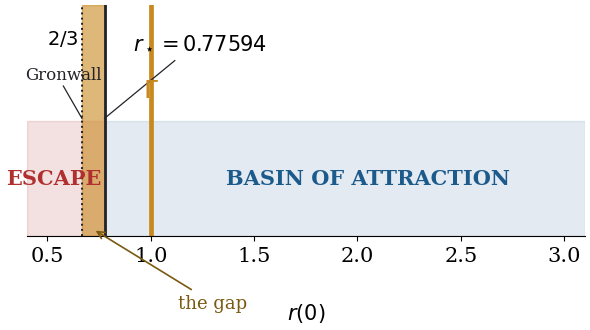

The matplotlib source for this figure:
import numpy as np, matplotlib
matplotlib.use("Agg"); import matplotlib.pyplot as plt
plt.rcParams.update({"font.family":"serif","font.size":15,"savefig.bbox":"tight","savefig.pad_inches":0.06})
GOLD="#c8891f"; BLUE="#1c5a8c"; RED="#b03030"; INK="#22222a"; RSTAR=0.77594058
fig,ax=plt.subplots(figsize=(7.2,3.0))
L,R=0.40,3.10; f=lambda x:(x-L)/(R-L)
ax.axhspan(0,1,xmin=0,xmax=f(RSTAR),color=RED,alpha=.15)
ax.axhspan(0,1,xmin=f(RSTAR),xmax=1,color=BLUE,alpha=.12)
ax.axvspan(2/3,RSTAR,color=GOLD,alpha=.60)
ax.axvline(2/3,color=INK,lw=1.4,ls=":"); ax.axvline(RSTAR,color=INK,lw=2.0); ax.axvline(1,color=GOLD,lw=3.4)
ax.text(2/3-0.09,1.66,"$2/3$",ha="center",fontsize=14)
ax.text(2/3-0.09,1.36,"Gronwall",ha="center",fontsize=12,color=INK)
ax.plot([2/3,2/3-0.09],[1.02,1.30],color=INK,lw=.9)
ax.text(RSTAR+0.46,1.62,r"$r_\star=0.77594$",ha="center",fontsize=15,fontweight="bold")
ax.plot([RSTAR,RSTAR+0.34],[1.02,1.52],color=INK,lw=.9)
ax.text(1.0,1.20,r"$\Gamma$",ha="center",fontsize=18,color=GOLD,fontweight="bold")
ax.text(0.53,0.50,"ESCAPE",ha="center",va="center",color=RED,fontweight="bold",fontsize=15)
ax.text(2.05,0.50,"BASIN OF ATTRACTION",ha="center",va="center",color=BLUE,fontweight="bold",fontsize=15)
ax.annotate("the gap",xy=((2/3+RSTAR)/2,0.06),xytext=(1.30,-0.62),fontsize=13,color="#7a5a10",
            ha="center",arrowprops=dict(arrowstyle="->",color="#7a5a10",lw=1.2),annotation_clip=False)
ax.set_xlim(L,R); ax.set_ylim(0,2.0); ax.set_yticks([]); ax.set_xlabel("$r(0)$",labelpad=26)
for sp in ("top","right","left"): ax.spines[sp].set_visible(False)
ax.spines["bottom"].set_bounds(L,R)
fig.savefig("fig_basin.pdf"); plt.close(fig); print("basin fixed")
